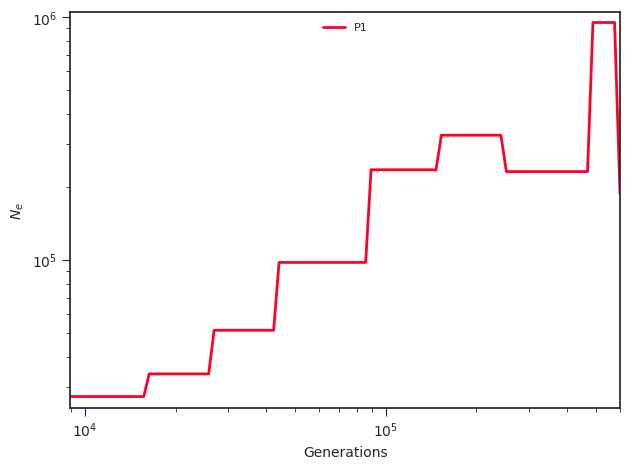

Values plotted in this chart, from the file beside it:
label, x, y, plot_type, plot_num
P1, 0.0, 27406, path, 0
P1, 9948, 27406, path, 0
P1, 10368, 27406, path, 0
P1, 10807, 27406, path, 0
P1, 11264, 27406, path, 0
P1, 11740, 27406, path, 0
P1, 12236, 27406, path, 0
P1, 12754, 27406, path, 0
P1, 13293, 27406, path, 0
P1, 13855, 27406, path, 0
P1, 14441, 27406, path, 0
P1, 15051, 27406, path, 0
P1, 15687, 27406, path, 0
P1, 16351, 33971, path, 0
P1, 17042, 33971, path, 0
P1, 17763, 33971, path, 0
P1, 18514, 33971, path, 0
P1, 19296, 33971, path, 0
P1, 20112, 33971, path, 0
P1, 20962, 33971, path, 0
P1, 21849, 33971, path, 0
P1, 22772, 33971, path, 0
P1, 23735, 33971, path, 0
P1, 24739, 33971, path, 0
P1, 25785, 33971, path, 0
P1, 26875, 51361, path, 0
P1, 28011, 51361, path, 0
P1, 29195, 51361, path, 0
P1, 30430, 51361, path, 0
P1, 31716, 51361, path, 0
P1, 33057, 51361, path, 0
P1, 34455, 51361, path, 0
P1, 35912, 51361, path, 0
P1, 37430, 51361, path, 0
P1, 39012, 51361, path, 0
P1, 40662, 51361, path, 0
P1, 42381, 51361, path, 0
P1, 44173, 97714, path, 0
P1, 46040, 97714, path, 0
P1, 47987, 97714, path, 0
P1, 50016, 97714, path, 0
P1, 52130, 97714, path, 0
P1, 54334, 97714, path, 0
P1, 56632, 97714, path, 0
P1, 59026, 97714, path, 0
P1, 61522, 97714, path, 0
P1, 64123, 97714, path, 0
P1, 66834, 97714, path, 0
P1, 69659, 97714, path, 0
P1, 72604, 97714, path, 0
P1, 75674, 97714, path, 0
P1, 78874, 97714, path, 0
P1, 82208, 97714, path, 0
P1, 85684, 97714, path, 0
P1, 89307, 235261, path, 0
P1, 93082, 235261, path, 0
P1, 97018, 235261, path, 0
P1, 101120, 235261, path, 0
P1, 105395, 235261, path, 0
P1, 109851, 235261, path, 0
... 41 more rows
